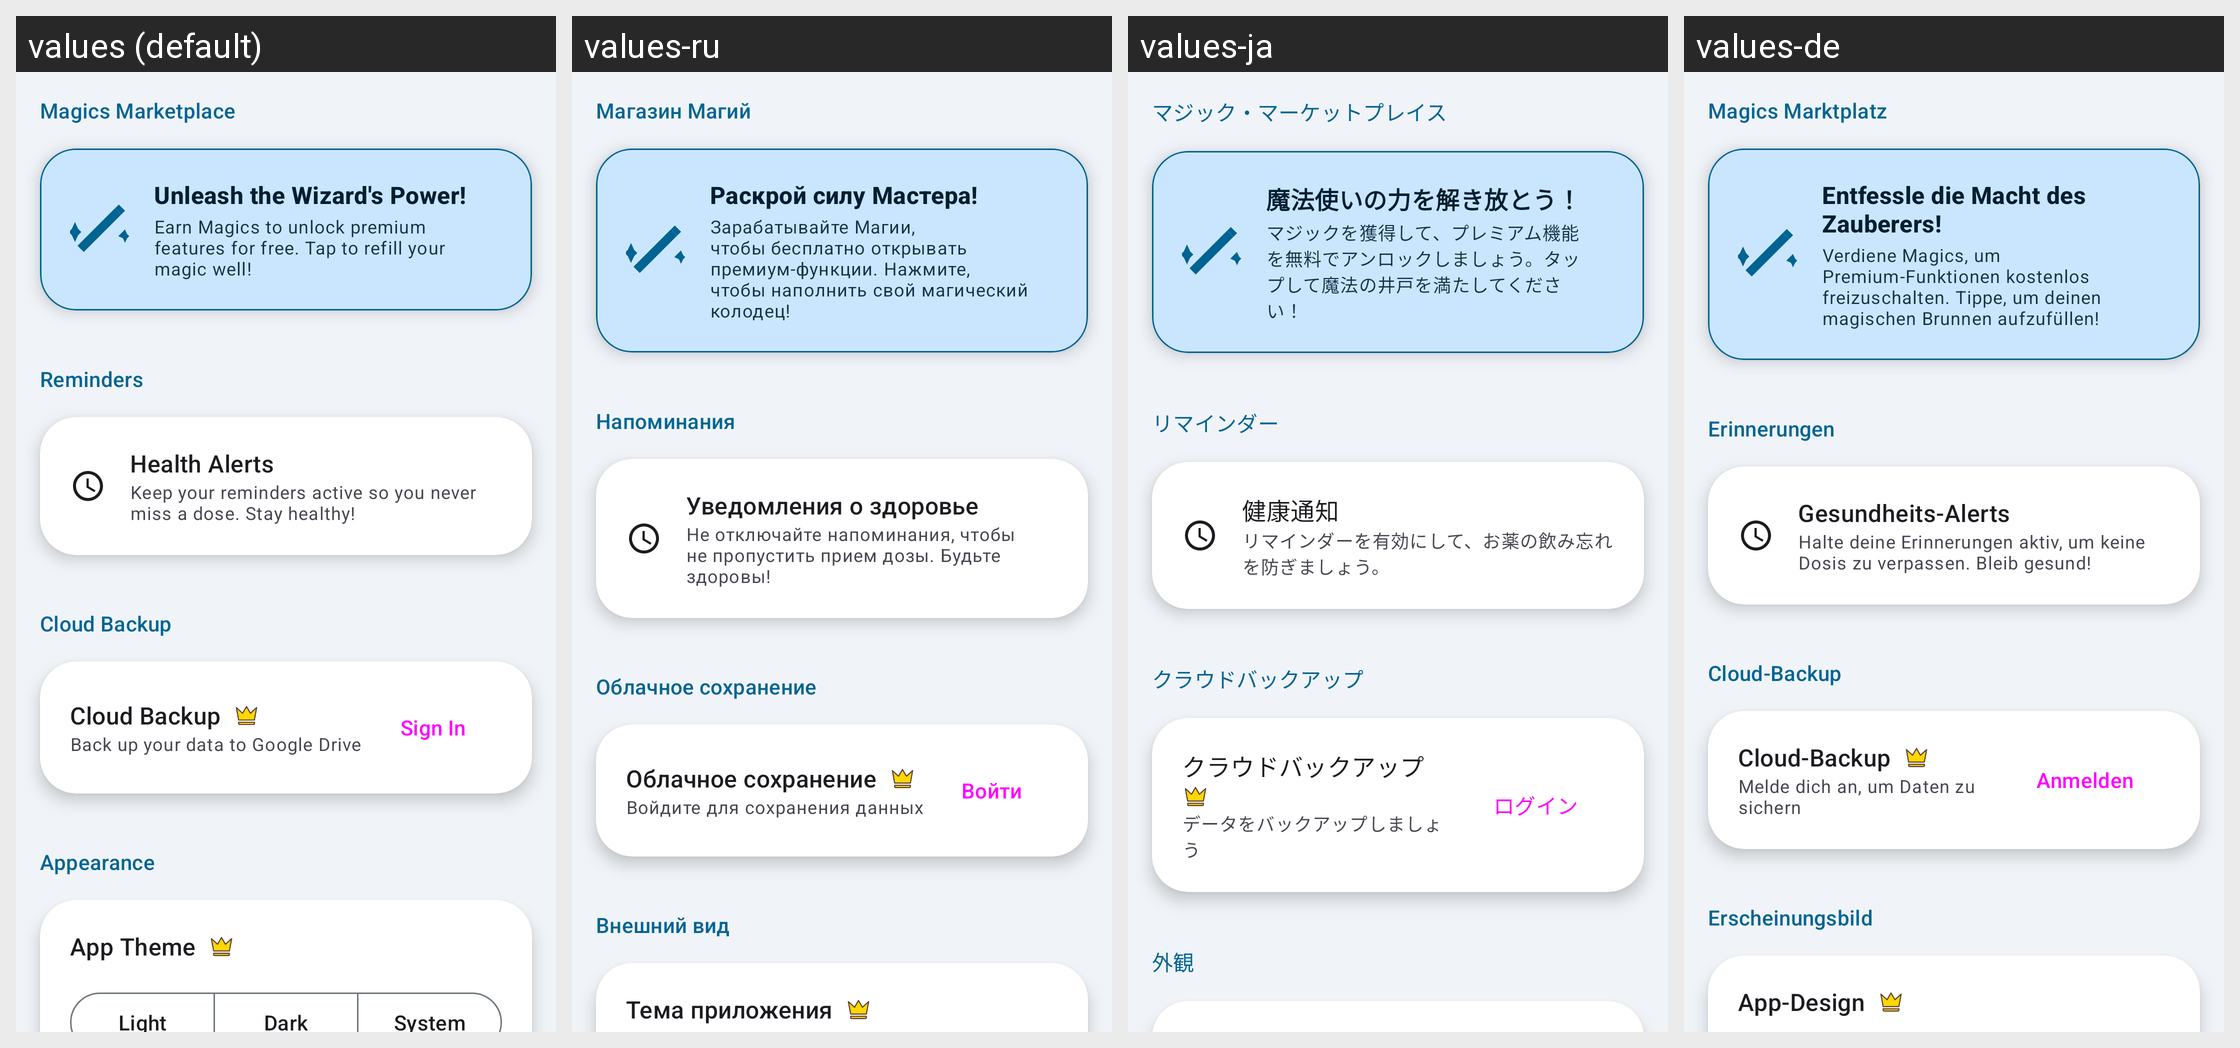

Strings drawn on this Android screen and how each of the app's shown locales translates them:
Android screen res/layout/fragment_settings.xml rendered under 4 locales, left to right: values (default), values-ru, values-ja, values-de. Device: Nexus 5 (rendered at 1080×1920; each locale shown at half size, 540×960, under a caption strip naming it); theme Theme.MedicationWizard.
Other locales in the repository, not shown: values-ar, values-es, values-fr, values-he, values-hi, values-in, values-iw, values-ko, values-pt-rBR.
Strings drawn on this screen, with the default value and each locale's value (text and hints the layout hard-codes, and strings that could not be matched under every locale, appear in the picture but are not listed):

settings_magic_marketplace_title
  values: Magics Marketplace
  values-ru: Магазин Магий
  values-ja: マジック・マーケットプレイス
  values-de: Magics Marktplatz

settings_magic_marketplace_tempting_title
  values: Unleash the Wizard's Power!
  values-ru: Раскрой силу Мастера!
  values-ja: 魔法使いの力を解き放とう！
  values-de: Entfessle die Macht des Zauberers!

settings_magic_marketplace_tempting_desc
  values: Earn Magics to unlock premium features for free. Tap to refill your magic well!
  values-ru: Зарабатывайте Магии, чтобы бесплатно открывать премиум-функции. Нажмите, чтобы наполнить свой магический колодец!
  values-ja: マジックを獲得して、プレミアム機能を無料でアンロックしましょう。タップして魔法の井戸を満たしてください！
  values-de: Verdiene Magics, um Premium-Funktionen kostenlos freizuschalten. Tippe, um deinen magischen Brunnen aufzufüllen!

settings_category_reminders
  values: Reminders
  values-ru: Напоминания
  values-ja: リマインダー
  values-de: Erinnerungen

settings_notifications_title
  values: Health Alerts
  values-ru: Уведомления о здоровье
  values-ja: 健康通知
  values-de: Gesundheits-Alerts

settings_notifications_summary
  values: Keep your reminders active so you never miss a dose. Stay healthy!
  values-ru: Не отключайте напоминания, чтобы не пропустить прием дозы. Будьте здоровы!
  values-ja: リマインダーを有効にして、お薬の飲み忘れを防ぎましょう。
  values-de: Halte deine Erinnerungen aktiv, um keine Dosis zu verpassen. Bleib gesund!

cloud_backup_title
  values: Cloud Backup
  values-ru: Облачное сохранение
  values-ja: クラウドバックアップ
  values-de: Cloud-Backup

button_sign_in
  values: Sign In
  values-ru: Войти
  values-ja: ログイン
  values-de: Anmelden

settings_category_appearance
  values: Appearance
  values-ru: Внешний вид
  values-ja: 外観
  values-de: Erscheinungsbild
